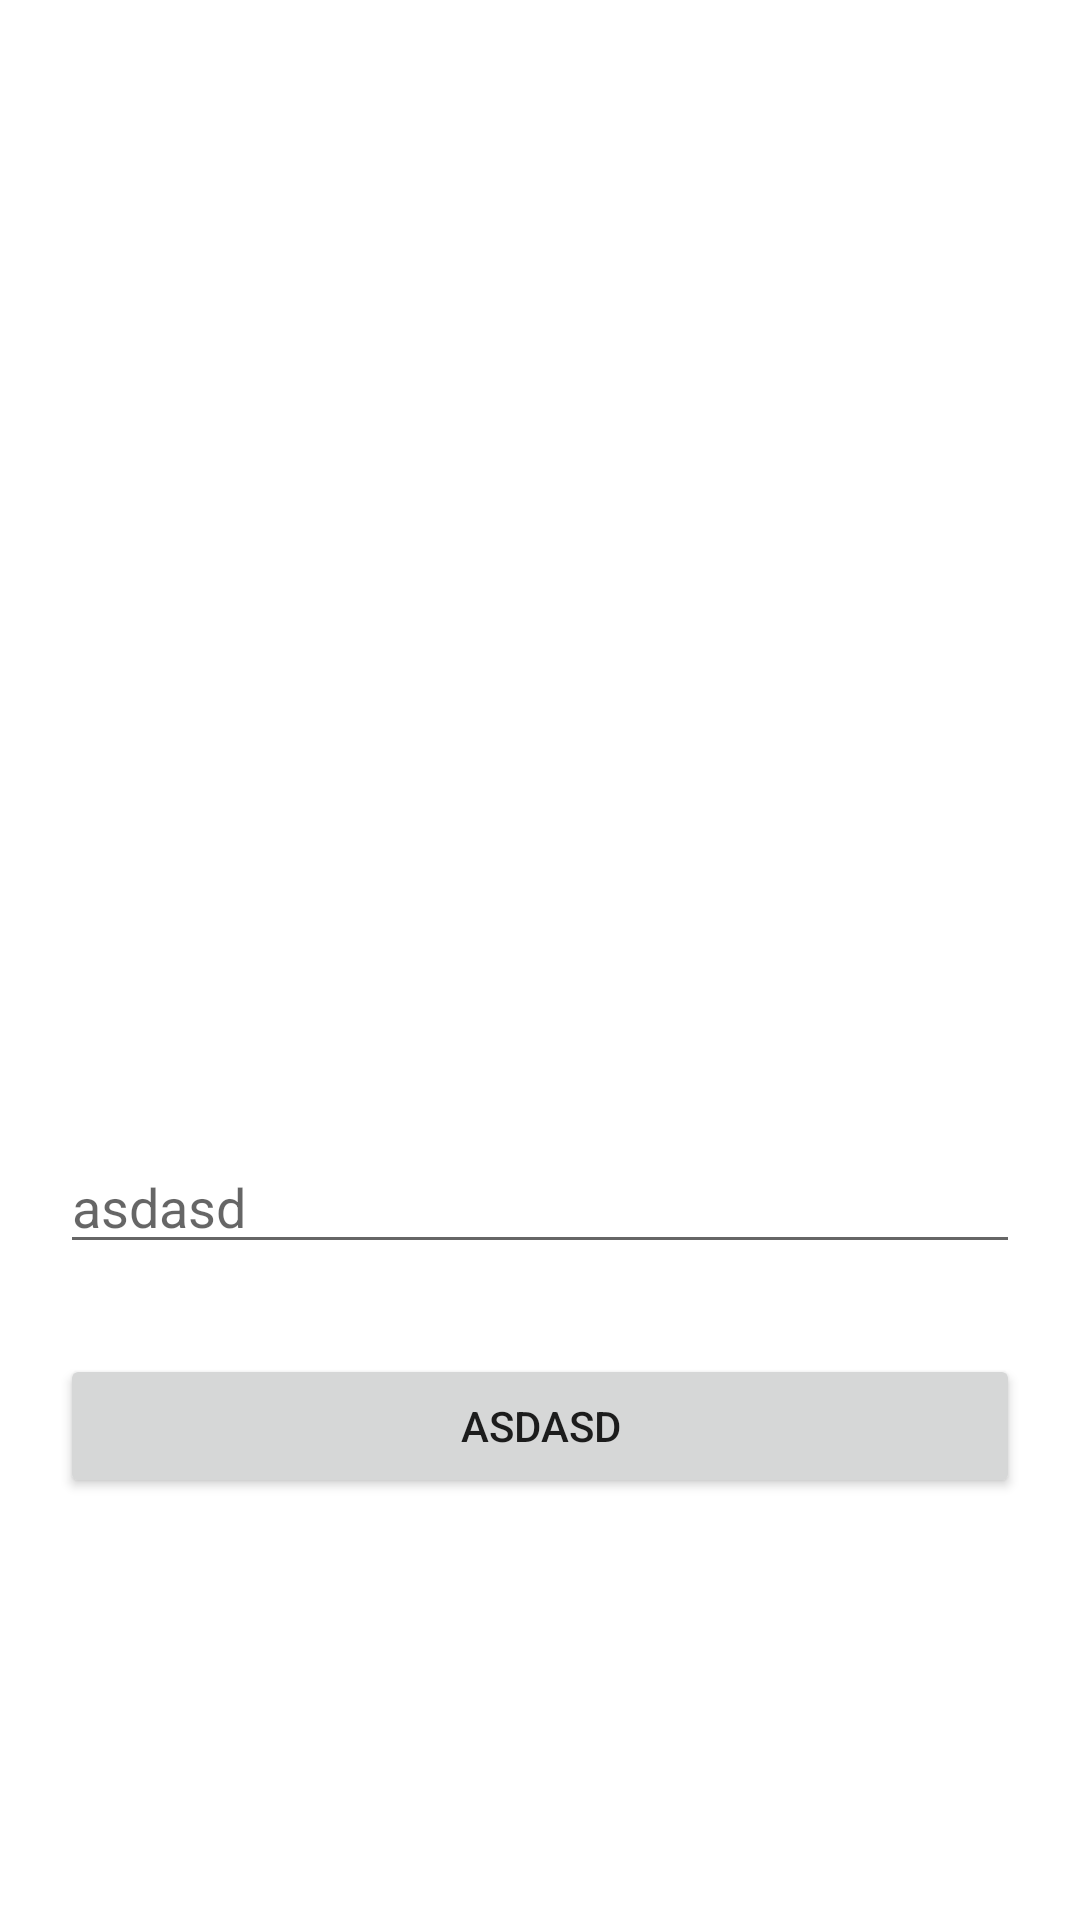

Layout XML and referenced resources for this Android screen:
<!-- AndroidManifest.xml: application theme Theme.Vivian -->
<!-- res/layout/qr_code_prueba.xml -->
<?xml version="1.0" encoding="utf-8"?>
<RelativeLayout
    xmlns:android="http://schemas.android.com/apk/res/android"
    xmlns:tools="http://schemas.android.com/tools"
    android:layout_width="match_parent"
    android:layout_height="match_parent"
    tools:context=".MainActivity">

    
    <ImageView
        android:id="@+id/idIVQrcode"
        android:layout_width="300dp"
        android:layout_height="300dp"
        android:layout_centerHorizontal="true"
        android:layout_marginTop="50dp"
        android:contentDescription="@string/qr_code" />

    
    <EditText
        android:id="@+id/idEdt"
        android:layout_width="match_parent"
        android:layout_height="wrap_content"
        android:layout_below="@id/idIVQrcode"
        android:layout_marginStart="20dp"
        android:layout_marginTop="30dp"
        android:layout_marginEnd="20dp"
        android:autofillHints=""
        android:hint="asdasd"
        android:inputType="text" />

    
    <Button
        android:id="@+id/idBtnGenerateQR"
        android:layout_width="match_parent"
        android:layout_height="wrap_content"
        android:layout_below="@id/idEdt"
        android:layout_marginStart="20dp"
        android:layout_marginTop="30dp"
        android:layout_marginEnd="20dp"
        android:text="asdasd" />

</RelativeLayout>
<!-- resources referenced by this layout -->
<resources>
  <string name="qr_code">qr_code</string>
  <style name="Theme.Vivian" parent="Theme.MaterialComponents.DayNight.DarkActionBar">
          
          <item name="colorPrimary">@color/default_pink</item>
          <item name="colorPrimaryVariant">@color/default_pink_2</item>
          <item name="colorOnPrimary">@color/white</item>
          
          <item name="colorSecondary">@color/default_pink_3</item>
          <item name="colorSecondaryVariant">@color/default_pink_4</item>
          <item name="colorOnSecondary">@color/black</item>
          
          <item name="android:statusBarColor" tools:targetApi="l">?attr/colorPrimaryVariant</item>
          
      </style>
  <color name="default_pink">#F2A999</color>
  <color name="default_pink_2">#CC8F82</color>
  <color name="white">#FFFFFFFF</color>
  <color name="default_pink_3">#D39E92</color>
  <color name="default_pink_4">#B16D5E</color>
  <color name="black">#FF000000</color>
</resources>
